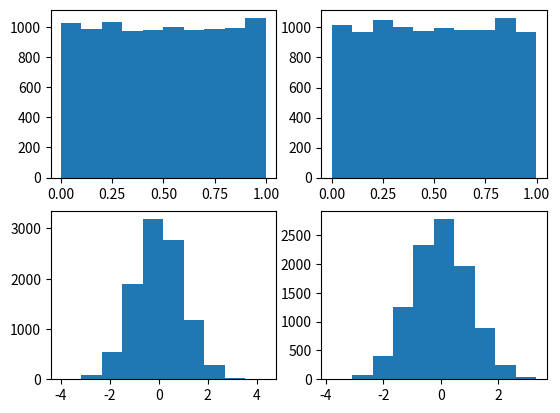

The matplotlib source for this figure:
import numpy as np
import matplotlib.pyplot as plt

# Funcion para tranformar 
def box_muller(u1,u2):
  x1 = np.sqrt(-2*np.log(u1))*np.cos(2*np.pi*u2)
  x2 = np.sqrt(-2*np.log(u1))*np.sin(2*np.pi*u2)
  return x1,x2

# Valores entre 0 y 1
u1 = np.random.rand(10000)
u2 = np.random.rand(10000)

# Llamamos la funcion
a,b = box_muller(u1,u2)

# Graficando los valores antes y despues de la tranformacion
plt.figure()
# Valores sin tranformar
plt.subplot(221)
plt.hist(u1)     
plt.subplot(222)
plt.hist(u2)
# Valores con tranformacion
plt.subplot(223)
plt.hist(a)
plt.subplot(224)
plt.hist(b)
plt.show()